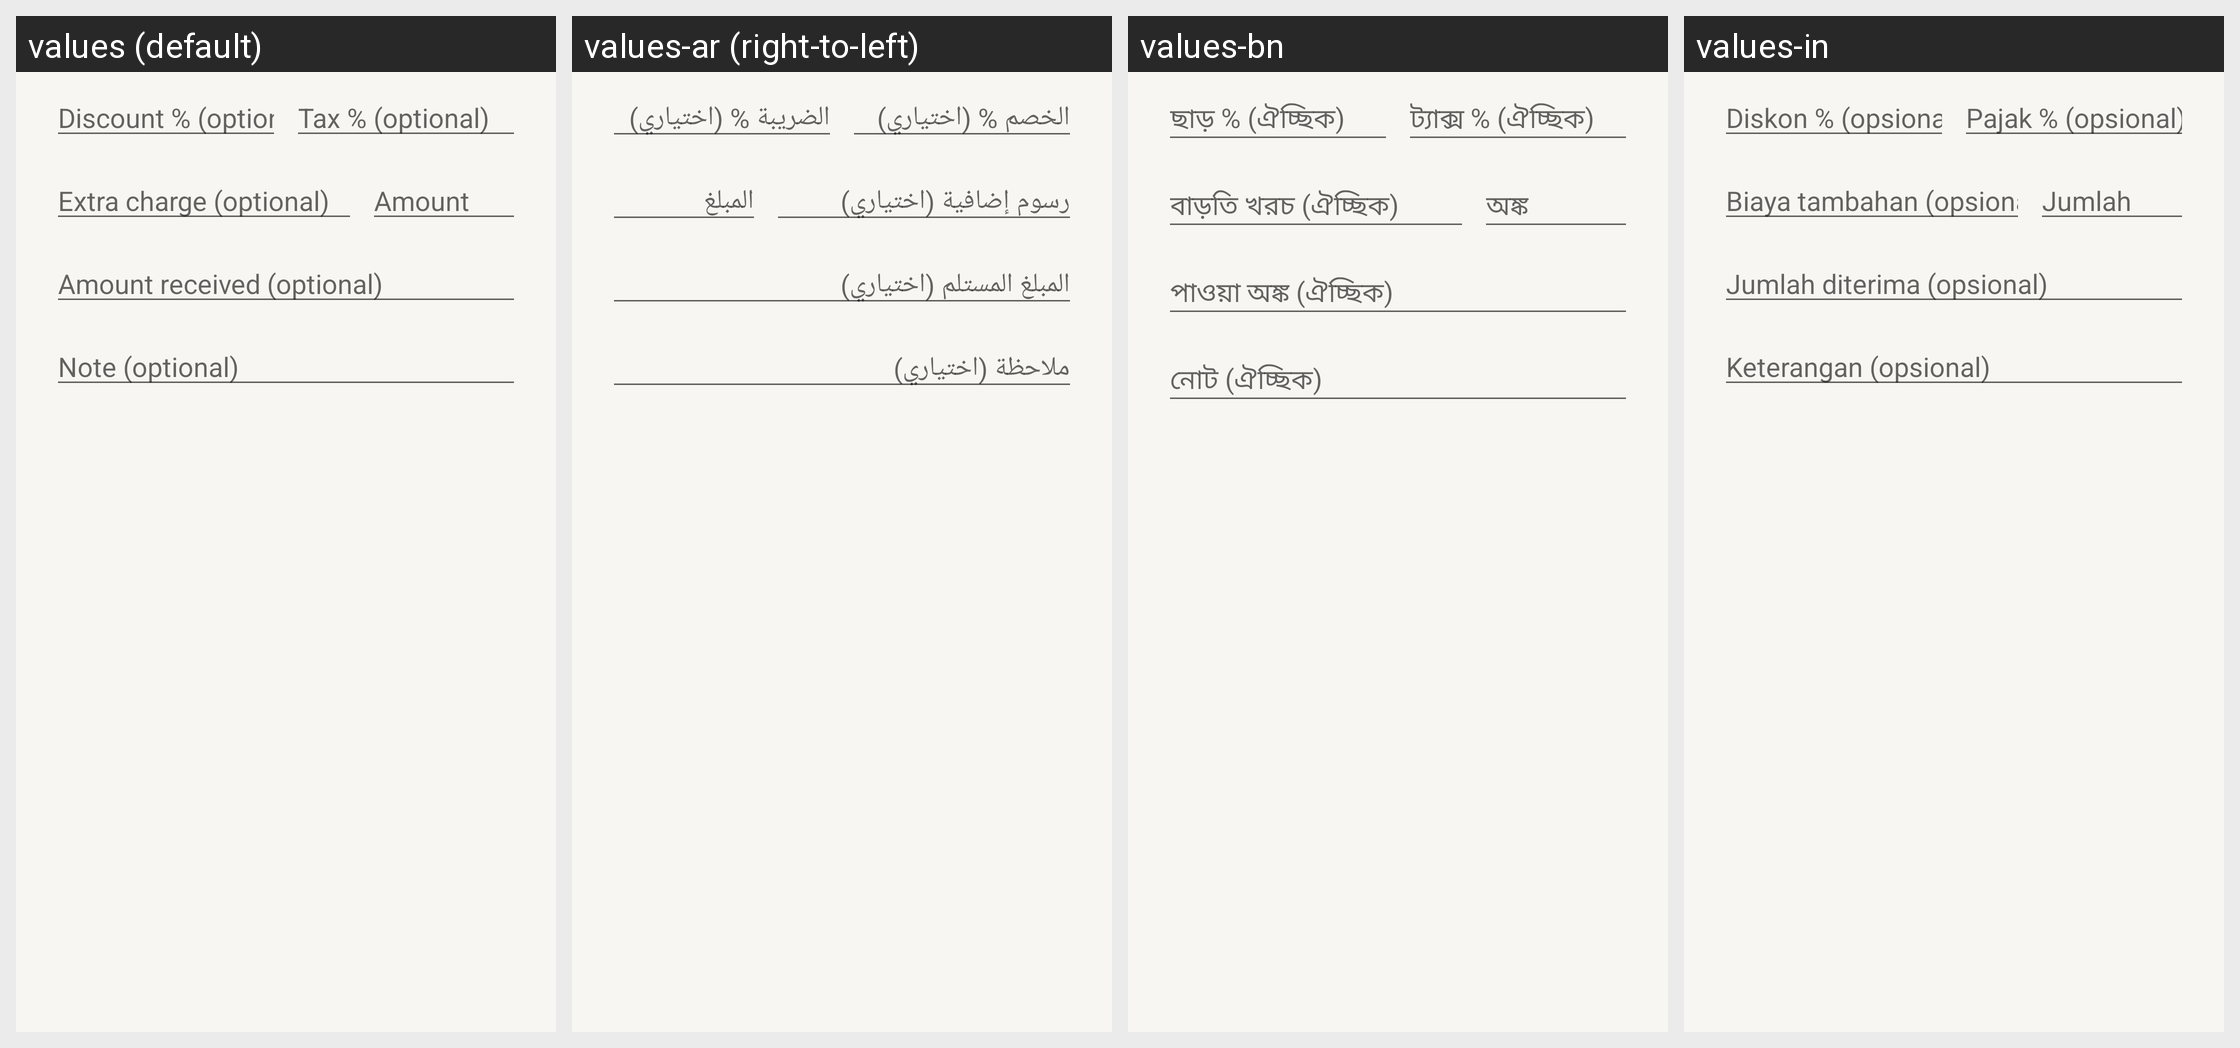

For this localized Android screen grid, give each drawn string resource with its value in every locale shown.
Android screen res/layout/dialog_invoice_more_options.xml rendered under 4 locales, left to right: values (default), values-ar (right-to-left), values-bn, values-in. Device: Nexus 5 (rendered at 1080×1920; each locale shown at half size, 540×960, under a caption strip naming it); theme Theme.RoshanKhata.
Other locales in the repository, not shown: values-fa, values-hi, values-sd, values-ur.
Strings drawn on this screen, with the default value and each locale's value (text and hints the layout hard-codes, and strings that could not be matched under every locale, appear in the picture but are not listed):

invoice_discount_hint
  values: Discount % (optional)
  values-ar: الخصم % (اختياري)
  values-bn: ছাড় % (ঐচ্ছিক)
  values-in: Diskon % (opsional)

invoice_tax_hint
  values: Tax % (optional)
  values-ar: الضريبة % (اختياري)
  values-bn: ট্যাক্স % (ঐচ্ছিক)
  values-in: Pajak % (opsional)

invoice_charge_label_hint
  values: Extra charge (optional)
  values-ar: رسوم إضافية (اختياري)
  values-bn: বাড়তি খরচ (ঐচ্ছিক)
  values-in: Biaya tambahan (opsional)

invoice_charge_amount_hint
  values: Amount
  values-ar: المبلغ
  values-bn: অঙ্ক
  values-in: Jumlah

invoice_received_hint
  values: Amount received (optional)
  values-ar: المبلغ المستلم (اختياري)
  values-bn: পাওয়া অঙ্ক (ঐচ্ছিক)
  values-in: Jumlah diterima (opsional)

note_optional
  values: Note (optional)
  values-ar: ملاحظة (اختياري)
  values-bn: নোট (ঐচ্ছিক)
  values-in: Keterangan (opsional)
